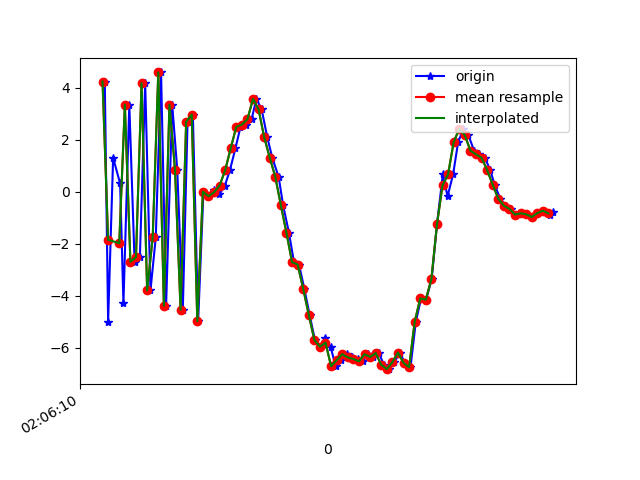

Values plotted in this chart, from the file beside it:
1618193170968, 888833929752388, 4.2456164, 1.056153, 2.9771347
1618193170980, 888833948983158, -4.997, -0.8966, 2.288
1618193170998, 888833968213928, 1.311, 0.5642, -6.586
1618193171023, 888833987444698, 0.3239, 0.2942, 8.194
1618193171035, 888834006675468, -4.283, -0.8277, -5.424
1618193171056, 888834025906238, 3.357, 1.263, -0.1411
1618193171075, 888834045137008, -2.693, -0.3077, 6.814
1618193171094, 888834064367778, -2.512, -0.1922, -7.855
1618193171113, 888834083598548, 4.187, 1.424, 3.184
1618193171132, 888834102829318, -3.796, -0.7369, 5.353
1618193171151, 888834122060088, -1.754, 0.06535, -7.92
1618193171170, 888834141290858, 4.595, 1.422, 3.838
1618193171188, 888834160521628, -4.383, -0.7229, -2.93
1618193171210, 888834179752398, 3.353, 1.165, -4.324
1618193171228, 888834198983168, 0.8575, 0.548, 8.322
1618193171248, 888834218213938, -4.537, -0.6184, -2.742
1618193171265, 888834237444708, 2.694, 1.079, -4.877
1618193171284, 888834256675478, 2.975, 0.7586, 8.376
1618193171303, 888834275906248, -4.979, -0.9525, -0.2319
1618193171322, 888834295137018, 0.00907, 0.3346, -1.579
1618193171341, 888834314367788, -0.1718, 0.2626, 0.2354
1618193171360, 888834333598558, 0.06227, 0.2292, 0.4025
1618193171379, 888834352829328, -0.09406, 0.09384, 0.5202
1618193171399, 888834372060098, 0.2429, 0.1416, 0.9075
1618193171417, 888834391290868, 0.8315, 0.2817, 1.587
1618193171437, 888834410521638, 1.68, 0.5837, 3.159
1618193171455, 888834429752408, 2.501, 0.6274, 5.276
1618193171476, 888834448983178, 2.589, -0.06687, 6.702
1618193171495, 888834468213948, 2.795, -0.5063, 7.209
1618193171512, 888834487569857, 3.578, -0.8674, 8.327
1618193171531, 888834506800627, 3.17, -1.798, 9.484
1618193171551, 888834526031397, 2.101, -2.201, 9.296
1618193171569, 888834545262167, 1.315, -2.251, 8.045
1618193171592, 888834564492937, 0.5691, -2.398, 7.095
1618193171608, 888834583723707, -0.5225, -2.381, 6.188
1618193171629, 888834602954477, -1.58, -2.513, 4.385
1618193171647, 888834622185247, -2.709, -2.565, 2.755
1618193171665, 888834641416017, -2.797, -2.733, 1.548
1618193171684, 888834660646787, -3.731, -3.069, 0.7413
1618193171703, 888834679877557, -4.732, -3.213, -0.3641
1618193171722, 888834699108327, -5.698, -2.825, -1.879
1618193171741, 888834718339097, -5.962, -2.102, -3.323
1618193171760, 888834737569867, -5.615, -1.807, -4.022
1618193171779, 888834756800637, -5.988, -1.363, -4.185
1618193171796, 888834776031407, -6.707, -0.8898, -4.156
1618193171817, 888834795262177, -6.48, -0.1364, -5.218
1618193171836, 888834814492947, -6.249, -0.02997, -5.646
1618193171855, 888834833723717, -6.373, 0.06051, -5.668
1618193171875, 888834852954487, -6.433, 0.361, -5.691
1618193171893, 888834872185257, -6.524, 0.3151, -5.568
1618193171912, 888834891416027, -6.249, 0.262, -5.545
1618193171931, 888834910646797, -6.356, 0.1879, -5.554
1618193171951, 888834929877567, -6.206, -0.1125, -5.261
1618193171970, 888834949108337, -6.656, -0.3881, -5.028
1618193171988, 888834968339107, -6.825, -0.4839, -5.125
1618193172007, 888834987569877, -6.557, -0.8223, -5.205
1618193172026, 888835006800647, -6.186, -0.9088, -4.362
1618193172045, 888835026031417, -6.582, -0.4418, -3.374
1618193172065, 888835045262187, -6.752, -0.9578, -2.679
1618193172084, 888835064492957, -5.004, -1.203, -1.313
1618193172103, 888835083723727, -4.101, -1.083, 0.8659
... 25 more rows
